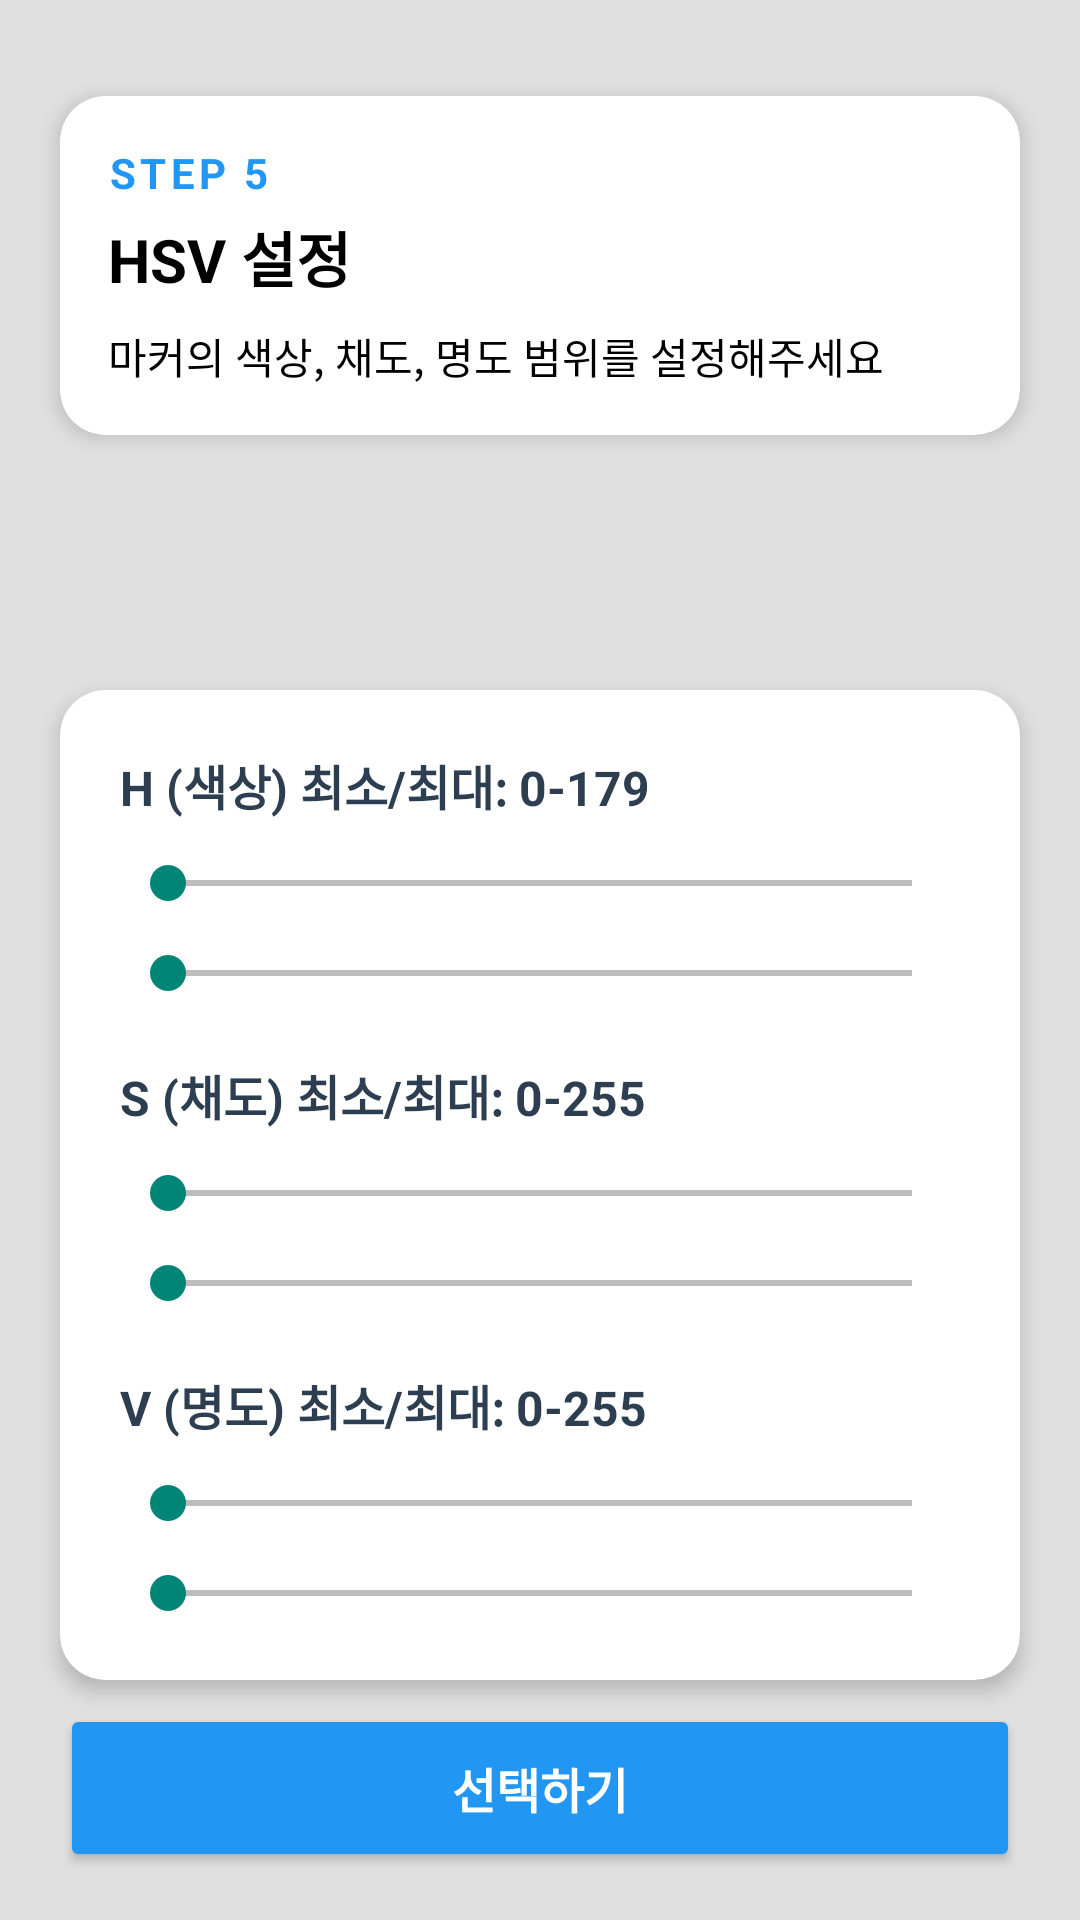

Write the Android layout XML for this screen, with the resource values it uses.
<!-- AndroidManifest.xml: application theme Theme.UseOpenCVWithCMakeAndKotlin -->
<!-- res/layout/activity_hsv.xml -->
<?xml version="1.0" encoding="utf-8"?>
<androidx.constraintlayout.widget.ConstraintLayout 
    xmlns:android="http://schemas.android.com/apk/res/android"
    xmlns:app="http://schemas.android.com/apk/res-auto"
    android:layout_width="match_parent"
    android:layout_height="match_parent"
    android:background="#E0E0E0">

    <androidx.cardview.widget.CardView
        android:id="@+id/stepCard"
        android:layout_width="match_parent"
        android:layout_height="wrap_content"
        android:layout_marginHorizontal="20dp"
        android:layout_marginTop="32dp"
        app:cardCornerRadius="15dp"
        app:cardElevation="4dp"
        app:cardBackgroundColor="#FFFFFF"
        app:layout_constraintTop_toTopOf="parent">

        <LinearLayout
            android:layout_width="match_parent"
            android:layout_height="wrap_content"
            android:orientation="vertical"
            android:padding="16dp">

            <TextView
                android:layout_width="wrap_content"
                android:layout_height="wrap_content"
                android:text="STEP 5"
                android:textColor="#2196F3"
                android:textSize="14sp"
                android:textStyle="bold"
                android:letterSpacing="0.1"/>

            <TextView
                android:layout_width="wrap_content"
                android:layout_height="wrap_content"
                android:layout_marginTop="4dp"
                android:text="HSV 설정"
                android:textColor="#000000"
                android:textSize="20sp"
                android:textStyle="bold"/>

            <TextView
                android:layout_width="wrap_content"
                android:layout_height="wrap_content"
                android:layout_marginTop="8dp"
                android:text="마커의 색상, 채도, 명도 범위를 설정해주세요"
                android:textColor="#000000"
                android:textSize="14sp"/>
        </LinearLayout>
    </androidx.cardview.widget.CardView>

    <ImageView
        android:id="@+id/imageView"
        android:layout_width="match_parent"
        android:layout_height="0dp"
        android:layout_marginHorizontal="20dp"
        android:layout_marginTop="16dp"
        android:scaleType="fitCenter"
        app:layout_constraintTop_toBottomOf="@id/stepCard"
        app:layout_constraintBottom_toTopOf="@id/controlsCard"/>

    <androidx.cardview.widget.CardView
        android:id="@+id/controlsCard"
        android:layout_width="match_parent"
        android:layout_height="wrap_content"
        android:layout_marginHorizontal="20dp"
        app:cardCornerRadius="15dp"
        app:cardElevation="4dp"
        app:cardBackgroundColor="#FFFFFF"
        android:layout_marginVertical="8dp"
        app:layout_constraintBottom_toTopOf="@id/confirmButton">

        <LinearLayout
            android:layout_width="match_parent"
            android:layout_height="wrap_content"
            android:orientation="vertical"
            android:padding="20dp">

            <TextView
                android:layout_width="wrap_content"
                android:layout_height="wrap_content"
                android:text="H (색상) 최소/최대: 0-179"
                android:textColor="#2C3E50"
                android:textSize="16sp"
                android:textStyle="bold"/>
                
            <SeekBar
                android:id="@+id/hSeekBarMin"
                android:layout_width="match_parent"
                android:layout_height="wrap_content"
                android:layout_marginTop="12dp"
                android:max="179"
                android:minHeight="6dp"
                android:progressBackgroundTint="#000000"
                />
            <SeekBar
                android:id="@+id/hSeekBarMax"
                android:layout_width="match_parent"
                android:layout_height="wrap_content"
                android:layout_marginTop="12dp"
                android:max="179"
                android:minHeight="6dp"
                android:progressBackgroundTint="#000000" />

            <TextView
                android:layout_width="wrap_content"
                android:layout_height="wrap_content"
                android:layout_marginTop="20dp"
                android:text="S (채도) 최소/최대: 0-255"
                android:textColor="#2C3E50"
                android:textSize="16sp"
                android:textStyle="bold"/>
                
            <SeekBar
                android:id="@+id/sMinSeekBar"
                android:layout_width="match_parent"
                android:layout_height="wrap_content"
                android:layout_marginTop="12dp"
                android:max="255"
                android:minHeight="6dp"

                android:progressBackgroundTint="#000000" />
            <SeekBar
                android:id="@+id/sMaxSeekBar"
                android:layout_width="match_parent"
                android:layout_height="wrap_content"
                android:layout_marginTop="12dp"
                android:max="255"
                android:minHeight="6dp"
                android:progressBackgroundTint="#000000"
                />

            <TextView
                android:layout_width="wrap_content"
                android:layout_height="wrap_content"
                android:layout_marginTop="20dp"
                android:text="V (명도) 최소/최대: 0-255"
                android:textColor="#2C3E50"
                android:textSize="16sp"
                android:textStyle="bold"/>
                
            <SeekBar
                android:id="@+id/vMinSeekBar"
                android:layout_width="match_parent"
                android:layout_height="wrap_content"
                android:layout_marginTop="12dp"
                android:max="255"
                android:minHeight="6dp"
                android:progressBackgroundTint="#000000"
               />
            <SeekBar
                android:id="@+id/vMaxSeekBar"
                android:layout_width="match_parent"
                android:layout_height="wrap_content"
                android:layout_marginTop="12dp"
                android:max="255"
                android:minHeight="6dp"
                android:progressBackgroundTint="#000000"
                />
        </LinearLayout>
    </androidx.cardview.widget.CardView>

    <TextView
        android:id="@+id/hsvInfoTextView"
        android:layout_width="wrap_content"
        android:layout_height="wrap_content"
        android:layout_marginBottom="8dp"
        android:background="#80000000"
        android:padding="8dp"
        android:textColor="#FFFFFF"
        app:layout_constraintBottom_toTopOf="@id/confirmButton"
        app:layout_constraintLeft_toLeftOf="parent"
        app:layout_constraintRight_toRightOf="parent"/>

    <Button
        android:id="@+id/confirmButton"
        android:layout_width="match_parent"
        android:layout_height="56dp"
        android:layout_marginHorizontal="20dp"
        android:layout_marginBottom="16dp"
        android:text="선택하기"
        android:textColor="#FFFFFF"
        android:textSize="16sp"
        android:textStyle="bold"
        android:backgroundTint="#2196F3"
        android:elevation="4dp"
        android:fontFamily="@font/robotolight"
        app:cornerRadius="28dp"
        app:layout_constraintBottom_toBottomOf="parent"/>

</androidx.constraintlayout.widget.ConstraintLayout>
<!-- resources referenced by this layout -->
<resources>
  <style name="Theme.UseOpenCVWithCMakeAndKotlin" parent="Theme.AppCompat.Light.DarkActionBar">
          
      </style>
</resources>
